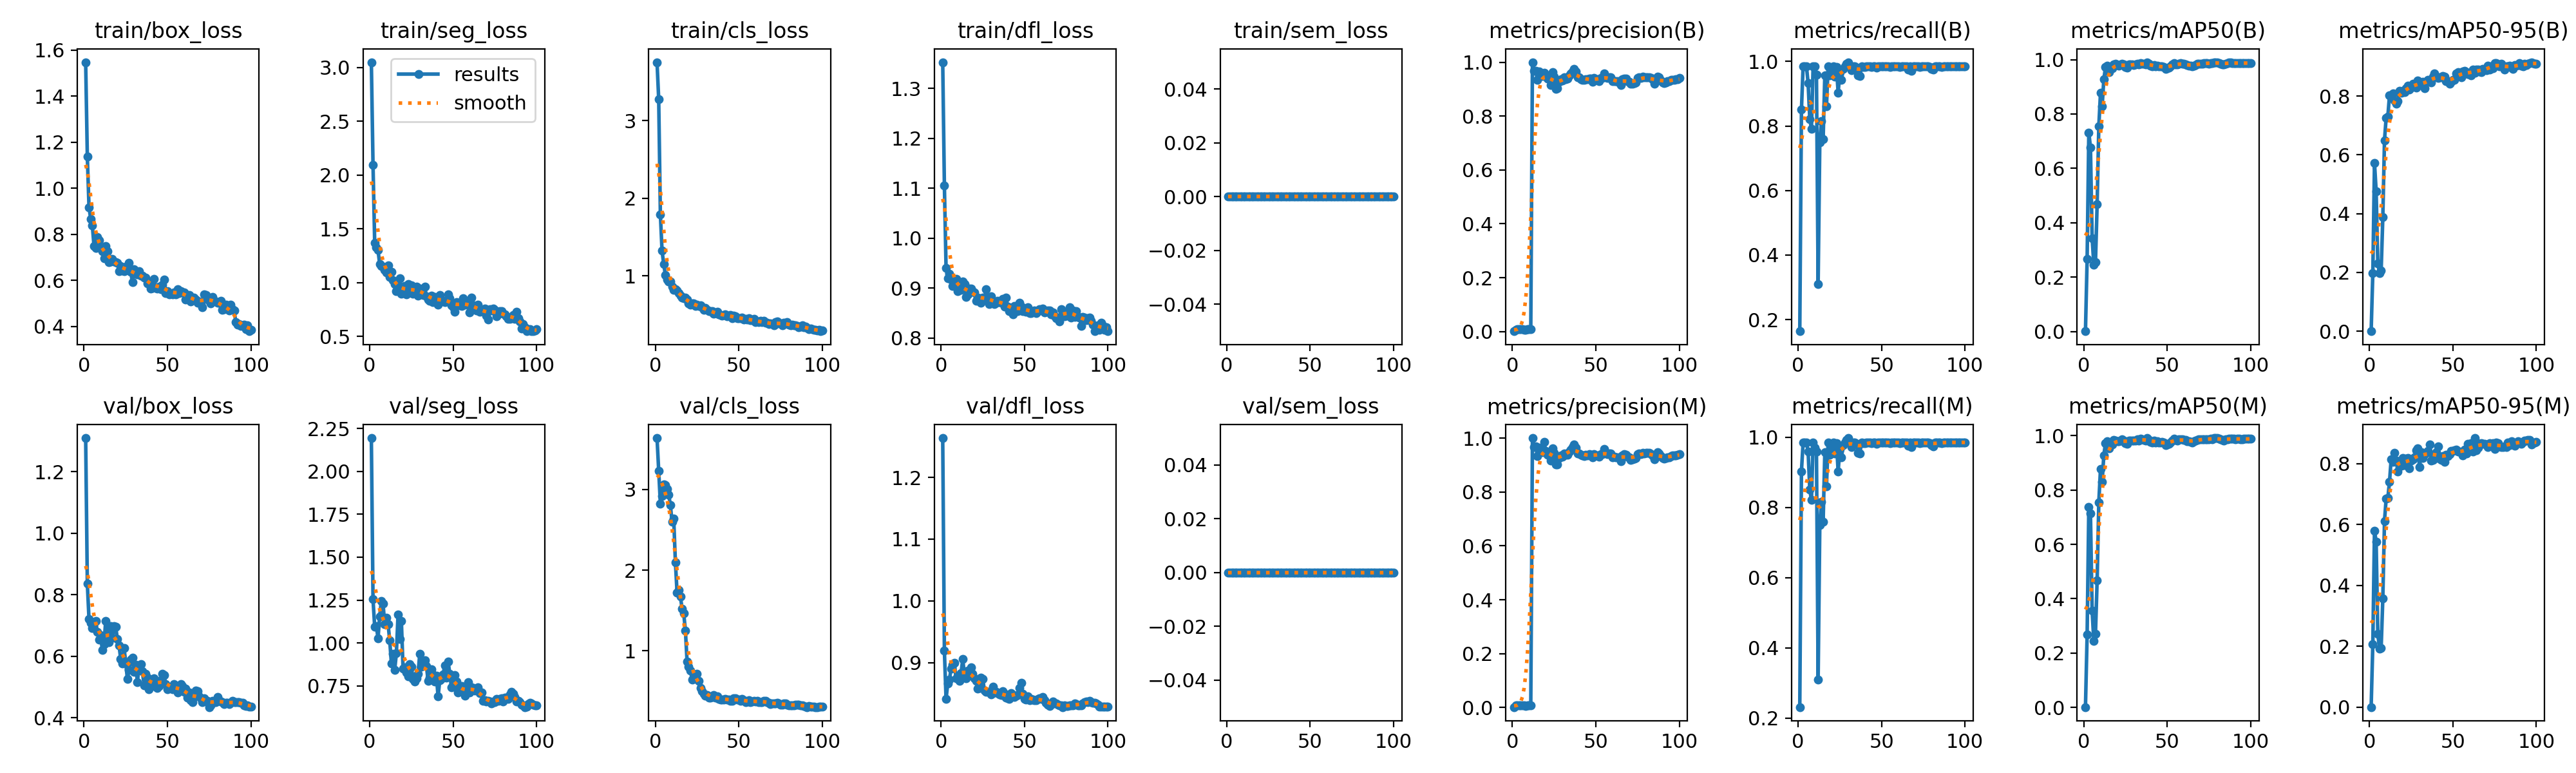

The file beside this chart, header and first rows:
epoch, time, train/box_loss, train/seg_loss, train/cls_loss, train/dfl_loss, train/sem_loss, metrics/precision(B), metrics/recall(B), metrics/mAP50(B), metrics/mAP50-95(B), metrics/precision(M), metrics/recall(M), metrics/mAP50(M), metrics/mAP50-95(M), val/box_loss, val/seg_loss, val/cls_loss, val/dfl_loss, val/sem_loss, lr/pg0, lr/pg1, lr/pg2
1, 12.55, 1.547, 3.05, 3.752, 1.353, 0, 0.00129, 0.1641, 0.00083, 0.0003, 0.00175, 0.2314, 0.0019, 0.00048, 1.309, 2.194, 3.638, 1.264, 0, 8.335e-05, 8.335e-05, 8.335e-05
2, 16.55, 1.138, 2.096, 3.276, 1.105, 0, 0.00734, 0.8506, 0.2664, 0.1968, 0.00765, 0.9032, 0.268, 0.207, 0.8362, 1.254, 3.233, 0.9191, 0, 0.0001816, 0.0001816, 0.0001816
3, 18.81, 0.9184, 1.373, 1.792, 0.9409, 0, 0.0083, 0.9853, 0.7319, 0.5732, 0.0083, 0.9853, 0.7369, 0.5806, 0.7207, 1.094, 2.826, 0.8411, 0, 0.0002778, 0.0002778, 0.0002778
4, 20.61, 0.8679, 1.327, 1.322, 0.9196, 0, 0.00838, 0.9853, 0.6772, 0.4764, 0.00838, 0.9853, 0.7129, 0.5437, 0.7076, 1.098, 2.92, 0.8658, 0, 0.000372, 0.000372, 0.000372
5, 22.27, 0.8384, 1.302, 1.152, 0.9284, 0, 0.00828, 0.9853, 0.3436, 0.2309, 0.00828, 0.9853, 0.356, 0.2416, 0.692, 1.028, 3.065, 0.8724, 0, 0.0004643, 0.0004643, 0.0004643
6, 23.93, 0.7498, 1.172, 1.013, 0.9169, 0, 0.00789, 0.9327, 0.2453, 0.1988, 0.00805, 0.959, 0.2443, 0.1915, 0.7089, 1.156, 3.058, 0.8901, 0, 0.0005546, 0.0005546, 0.0005546
7, 31.85, 0.74, 1.155, 0.9541, 0.9043, 0, 0.00694, 0.8212, 0.2539, 0.2065, 0.00725, 0.8506, 0.2708, 0.1948, 0.7144, 1.246, 3.009, 0.8964, 0, 0.0006429, 0.0006429, 0.0006429
8, 35.31, 0.7884, 1.15, 0.9257, 0.9158, 0, 0.00663, 0.7918, 0.4677, 0.3877, 0.00694, 0.8212, 0.4685, 0.3581, 0.6798, 1.229, 2.934, 0.8991, 0, 0.0007292, 0.0007292, 0.0007292
9, 36.99, 0.7741, 1.119, 0.925, 0.9187, 0, 0.00824, 0.9853, 0.7545, 0.6498, 0.00824, 0.9853, 0.7545, 0.6118, 0.6532, 1.111, 2.807, 0.8742, 0, 0.0008135, 0.0008135, 0.0008135
10, 38.99, 0.7418, 1.093, 0.8635, 0.8934, 0, 0.0083, 0.9853, 0.8769, 0.7266, 0.00814, 0.9706, 0.8765, 0.6859, 0.6686, 1.147, 2.596, 0.8767, 0, 0.0008959, 0.0008959, 0.0008959
11, 40.8, 0.7279, 1.158, 0.8209, 0.9033, 0, 0.00813, 0.959, 0.8286, 0.73, 0.00813, 0.959, 0.8299, 0.6881, 0.6196, 1.111, 2.636, 0.8708, 0, 0.0009763, 0.0009763, 0.0009763
12, 48.03, 0.6975, 1.054, 0.8242, 0.8965, 0, 1, 0.31, 0.9271, 0.8025, 1, 0.31, 0.9271, 0.7401, 0.6392, 1.017, 2.1, 0.8831, 0, 0.001055, 0.001055, 0.001055
13, 51.29, 0.7505, 1.102, 0.8073, 0.9133, 0, 0.9669, 0.75, 0.9724, 0.7949, 0.9669, 0.75, 0.9724, 0.8149, 0.7153, 0.8819, 1.723, 0.9054, 0, 0.001131, 0.001131, 0.001131
14, 53.11, 0.7266, 1.021, 0.7733, 0.9084, 0, 0.968, 0.8159, 0.9781, 0.8094, 0.968, 0.8159, 0.9781, 0.8058, 0.6625, 0.9348, 1.75, 0.8808, 0, 0.001206, 0.001206, 0.001206
15, 54.89, 0.6808, 0.9883, 0.7448, 0.8822, 0, 0.9343, 0.7585, 0.9536, 0.7854, 0.9343, 0.7585, 0.9536, 0.835, 0.6455, 0.8436, 1.671, 0.8747, 0, 0.001278, 0.001278, 0.001278
16, 56.68, 0.6811, 0.9219, 0.7171, 0.8878, 0, 0.9646, 0.9565, 0.9693, 0.7729, 0.9646, 0.9565, 0.9693, 0.8105, 0.6986, 0.9396, 1.525, 0.8868, 0, 0.001348, 0.001348, 0.001348
17, 62.23, 0.6931, 0.9428, 0.7133, 0.8987, 0, 0.9574, 0.8603, 0.9679, 0.7831, 0.9574, 0.8603, 0.9679, 0.7743, 0.6597, 1.166, 1.463, 0.8876, 0, 0.001403, 0.001403, 0.001403
18, 66.86, 0.6837, 1.038, 0.7146, 0.8984, 0, 0.9487, 0.9853, 0.9834, 0.8167, 0.9487, 0.9853, 0.9833, 0.806, 0.6973, 1.023, 1.252, 0.8918, 0, 0.001386, 0.001386, 0.001386
19, 68.94, 0.6796, 0.8978, 0.6954, 0.8939, 0, 0.9603, 0.9572, 0.9838, 0.8101, 0.985, 0.9493, 0.9807, 0.7926, 0.6953, 1.128, 0.8668, 0.8817, 0, 0.00137, 0.00137, 0.00137
20, 70.63, 0.6766, 0.9128, 0.6475, 0.8917, 0, 0.9512, 0.9706, 0.9797, 0.8167, 0.9512, 0.9706, 0.9797, 0.8191, 0.656, 0.8517, 0.7983, 0.8748, 0, 0.001353, 0.001353, 0.001353
21, 72.69, 0.6409, 0.9717, 0.6285, 0.8743, 0, 0.9387, 0.9853, 0.9783, 0.813, 0.9387, 0.9853, 0.9783, 0.7962, 0.6358, 0.8575, 0.7524, 0.8699, 0, 0.001337, 0.001337, 0.001337
22, 74.42, 0.6616, 0.8901, 0.6399, 0.8806, 0, 0.9411, 0.953, 0.982, 0.8268, 0.9411, 0.953, 0.982, 0.816, 0.5909, 0.8264, 0.6422, 0.8576, 0, 0.00132, 0.00132, 0.00132
23, 79.34, 0.6445, 0.9877, 0.6399, 0.8793, 0, 0.9159, 0.9836, 0.9852, 0.8345, 0.9159, 0.9836, 0.9852, 0.8182, 0.5776, 0.8062, 0.6671, 0.8594, 0, 0.001304, 0.001304, 0.001304
24, 81.18, 0.6399, 0.9134, 0.611, 0.8703, 0, 0.9628, 0.9024, 0.9815, 0.8219, 0.9628, 0.9024, 0.9815, 0.7846, 0.6271, 0.8747, 0.694, 0.8758, 0, 0.001287, 0.001287, 0.001287
25, 83.11, 0.6591, 0.9739, 0.6238, 0.8815, 0, 0.9453, 0.9666, 0.9725, 0.8274, 0.9453, 0.9666, 0.9725, 0.8097, 0.5803, 0.8621, 0.7176, 0.874, 0, 0.001271, 0.001271, 0.001271
26, 87.56, 0.6524, 0.8946, 0.6084, 0.8771, 0, 0.9017, 0.942, 0.9698, 0.8419, 0.9017, 0.942, 0.9698, 0.8143, 0.5262, 0.7904, 0.6255, 0.8543, 0, 0.001254, 0.001254, 0.001254
27, 92.28, 0.6758, 0.9431, 0.621, 0.8978, 0, 0.9029, 0.9774, 0.9814, 0.8376, 0.9029, 0.9774, 0.9814, 0.8214, 0.5564, 0.7766, 0.5344, 0.8523, 0, 0.001238, 0.001238, 0.001238
28, 95.21, 0.6381, 0.9603, 0.5957, 0.88, 0, 0.9262, 0.9844, 0.9812, 0.8285, 0.9262, 0.9844, 0.9812, 0.8444, 0.5882, 0.7926, 0.4955, 0.8523, 0, 0.001221, 0.001221, 0.001221
29, 101.1, 0.594, 0.8816, 0.5643, 0.8683, 0, 0.9366, 0.992, 0.9821, 0.8516, 0.9366, 0.992, 0.9821, 0.85, 0.5946, 0.8218, 0.4653, 0.8527, 0, 0.001205, 0.001205, 0.001205
30, 104.3, 0.6486, 0.9467, 0.5846, 0.8837, 0, 0.9315, 0.9977, 0.9805, 0.8479, 0.9315, 0.9977, 0.9805, 0.789, 0.5502, 0.9351, 0.4433, 0.8485, 0, 0.001188, 0.001188, 0.001188
31, 109.2, 0.6291, 0.9207, 0.5587, 0.8705, 0, 0.9439, 0.9853, 0.9819, 0.837, 0.9439, 0.9853, 0.9819, 0.8374, 0.5725, 0.8631, 0.4472, 0.8606, 0, 0.001172, 0.001172, 0.001172
32, 111, 0.6278, 0.8884, 0.5456, 0.8679, 0, 0.9374, 0.9729, 0.985, 0.8483, 0.9374, 0.9729, 0.985, 0.8195, 0.5162, 0.8886, 0.4178, 0.8516, 0, 0.001155, 0.001155, 0.001155
33, 112.7, 0.6397, 0.9619, 0.5402, 0.8708, 0, 0.9388, 0.9853, 0.9815, 0.8267, 0.9388, 0.9853, 0.9815, 0.8307, 0.5672, 0.899, 0.4203, 0.8527, 0, 0.001139, 0.001139, 0.001139
34, 114.6, 0.6217, 0.8755, 0.5407, 0.874, 0, 0.9504, 0.9853, 0.9872, 0.8465, 0.9504, 0.9853, 0.9872, 0.8353, 0.5737, 0.8668, 0.426, 0.8509, 0, 0.001122, 0.001122, 0.001122
35, 116.3, 0.6197, 0.8432, 0.5113, 0.8718, 0, 0.9575, 0.9814, 0.9858, 0.8552, 0.9575, 0.9814, 0.9858, 0.8424, 0.5505, 0.7806, 0.4524, 0.8485, 0, 0.001106, 0.001106, 0.001106
36, 118, 0.6135, 0.8341, 0.5213, 0.8704, 0, 0.9656, 0.9559, 0.9836, 0.8533, 0.9656, 0.9559, 0.9836, 0.8627, 0.5061, 0.7994, 0.418, 0.8476, 0, 0.001089, 0.001089, 0.001089
37, 124.7, 0.6129, 0.8776, 0.5336, 0.8779, 0, 0.9754, 0.9542, 0.9821, 0.8454, 0.9754, 0.9542, 0.9821, 0.811, 0.5439, 0.8456, 0.4323, 0.8537, 0, 0.001073, 0.001073, 0.001073
38, 131.4, 0.5875, 0.8187, 0.505, 0.8629, 0, 0.9648, 0.9843, 0.9902, 0.8649, 0.9648, 0.9843, 0.9902, 0.8119, 0.5297, 0.8152, 0.4018, 0.8494, 0, 0.001056, 0.001056, 0.001056
39, 135.3, 0.5907, 0.8663, 0.4969, 0.8805, 0, 0.9437, 0.9835, 0.9844, 0.876, 0.9437, 0.9835, 0.9844, 0.826, 0.4933, 0.7754, 0.396, 0.8428, 0, 0.00104, 0.00104, 0.00104
40, 137, 0.5662, 0.855, 0.4881, 0.8626, 0, 0.9431, 0.9832, 0.9769, 0.8659, 0.9431, 0.9832, 0.9769, 0.8378, 0.5071, 0.8084, 0.3964, 0.8424, 0, 0.001023, 0.001023, 0.001023
41, 138.8, 0.5675, 0.7944, 0.4902, 0.8539, 0, 0.9376, 0.9853, 0.975, 0.8603, 0.9376, 0.9853, 0.975, 0.8559, 0.5161, 0.687, 0.3942, 0.8413, 0, 0.001007, 0.001007, 0.001007
42, 140.7, 0.6064, 0.8867, 0.5041, 0.8601, 0, 0.9351, 0.9853, 0.9808, 0.864, 0.9351, 0.9853, 0.9808, 0.8161, 0.5289, 0.781, 0.4044, 0.8508, 0, 0.0009904, 0.0009904, 0.0009904
43, 142.3, 0.5671, 0.844, 0.4797, 0.8476, 0, 0.9339, 0.9853, 0.974, 0.8635, 0.9339, 0.9853, 0.974, 0.8129, 0.5018, 0.7914, 0.3977, 0.8475, 0, 0.0009739, 0.0009739, 0.0009739
44, 149.6, 0.564, 0.8232, 0.4884, 0.8646, 0, 0.9376, 0.9837, 0.9787, 0.8675, 0.9376, 0.9837, 0.9787, 0.8255, 0.497, 0.8171, 0.3931, 0.8443, 0, 0.0009574, 0.0009574, 0.0009574
45, 156.3, 0.5742, 0.8168, 0.4919, 0.8585, 0, 0.9362, 0.9852, 0.9744, 0.8666, 0.9362, 0.9852, 0.9744, 0.807, 0.5039, 0.8673, 0.3779, 0.8467, 0, 0.0009409, 0.0009409, 0.0009409
46, 160.6, 0.562, 0.8306, 0.4506, 0.854, 0, 0.9398, 0.9853, 0.9742, 0.8508, 0.9398, 0.9853, 0.9742, 0.8293, 0.5227, 0.7978, 0.3815, 0.8475, 0, 0.0009244, 0.0009244, 0.0009244
47, 162.2, 0.5824, 0.8921, 0.4821, 0.8711, 0, 0.9389, 0.9816, 0.9755, 0.8506, 0.9389, 0.9816, 0.9755, 0.8253, 0.5439, 0.8929, 0.4082, 0.8586, 0, 0.0009078, 0.0009078, 0.0009078
48, 163.9, 0.604, 0.858, 0.4809, 0.8634, 0, 0.9281, 0.9841, 0.9733, 0.8412, 0.9281, 0.9841, 0.9733, 0.8308, 0.5387, 0.8215, 0.4069, 0.8671, 0, 0.0008913, 0.0008913, 0.0008913
49, 165.7, 0.5459, 0.7924, 0.4529, 0.8536, 0, 0.9408, 0.9853, 0.9651, 0.8488, 0.9408, 0.9853, 0.9651, 0.8421, 0.509, 0.7403, 0.3935, 0.8494, 0, 0.0008748, 0.0008748, 0.0008748
50, 167.4, 0.5524, 0.7729, 0.4489, 0.8587, 0, 0.9366, 0.9853, 0.9677, 0.8538, 0.9366, 0.9853, 0.9677, 0.8422, 0.4935, 0.7593, 0.3915, 0.8407, 0, 0.0008583, 0.0008583, 0.0008583
51, 171.6, 0.5394, 0.7285, 0.4535, 0.8525, 0, 0.9357, 0.9853, 0.9702, 0.854, 0.9357, 0.9853, 0.9702, 0.844, 0.4981, 0.8112, 0.3791, 0.8402, 0, 0.0008418, 0.0008418, 0.0008418
52, 176, 0.5432, 0.8174, 0.4595, 0.8621, 0, 0.93, 0.9853, 0.9747, 0.8767, 0.93, 0.9853, 0.9747, 0.8467, 0.4973, 0.7749, 0.4042, 0.8451, 0, 0.0008253, 0.0008253, 0.0008253
53, 179.3, 0.5399, 0.8121, 0.4321, 0.8498, 0, 0.9409, 0.9853, 0.9817, 0.8809, 0.9409, 0.9853, 0.9817, 0.84, 0.4919, 0.711, 0.3849, 0.8388, 0, 0.0008088, 0.0008088, 0.0008088
54, 185.3, 0.5483, 0.7916, 0.4431, 0.8494, 0, 0.9412, 0.9853, 0.9873, 0.8742, 0.9412, 0.9853, 0.9873, 0.8408, 0.5093, 0.7171, 0.3648, 0.8408, 0, 0.0007923, 0.0007923, 0.0007923
55, 189.7, 0.539, 0.7808, 0.4349, 0.854, 0, 0.9585, 0.9838, 0.9827, 0.8628, 0.9585, 0.9838, 0.9827, 0.837, 0.4969, 0.7491, 0.3692, 0.8406, 0, 0.0007758, 0.0007758, 0.0007758
56, 191.3, 0.5634, 0.8568, 0.4527, 0.8557, 0, 0.9443, 0.9853, 0.9815, 0.8822, 0.9443, 0.9853, 0.9815, 0.8264, 0.4822, 0.7147, 0.3852, 0.8393, 0, 0.0007593, 0.0007593, 0.0007593
57, 197.9, 0.5449, 0.795, 0.428, 0.8498, 0, 0.9407, 0.9853, 0.9852, 0.8859, 0.9407, 0.9853, 0.9852, 0.8461, 0.4931, 0.6907, 0.3617, 0.8386, 0, 0.0007428, 0.0007428, 0.0007428
58, 201.3, 0.5545, 0.8175, 0.4283, 0.8544, 0, 0.9433, 0.9853, 0.9865, 0.8805, 0.9433, 0.9853, 0.9865, 0.8341, 0.5104, 0.726, 0.3734, 0.8412, 0, 0.0007263, 0.0007263, 0.0007263
59, 207.9, 0.548, 0.7963, 0.4442, 0.8572, 0, 0.9432, 0.9853, 0.9854, 0.8741, 0.9432, 0.9853, 0.9854, 0.8657, 0.5027, 0.7724, 0.3817, 0.8417, 0, 0.0007098, 0.0007098, 0.0007098
60, 212.9, 0.5486, 0.7231, 0.4021, 0.8566, 0, 0.9286, 0.9853, 0.9846, 0.8792, 0.9286, 0.9853, 0.9846, 0.8415, 0.4842, 0.7116, 0.3693, 0.8412, 0, 0.0006933, 0.0006933, 0.0006933
... 40 more rows
